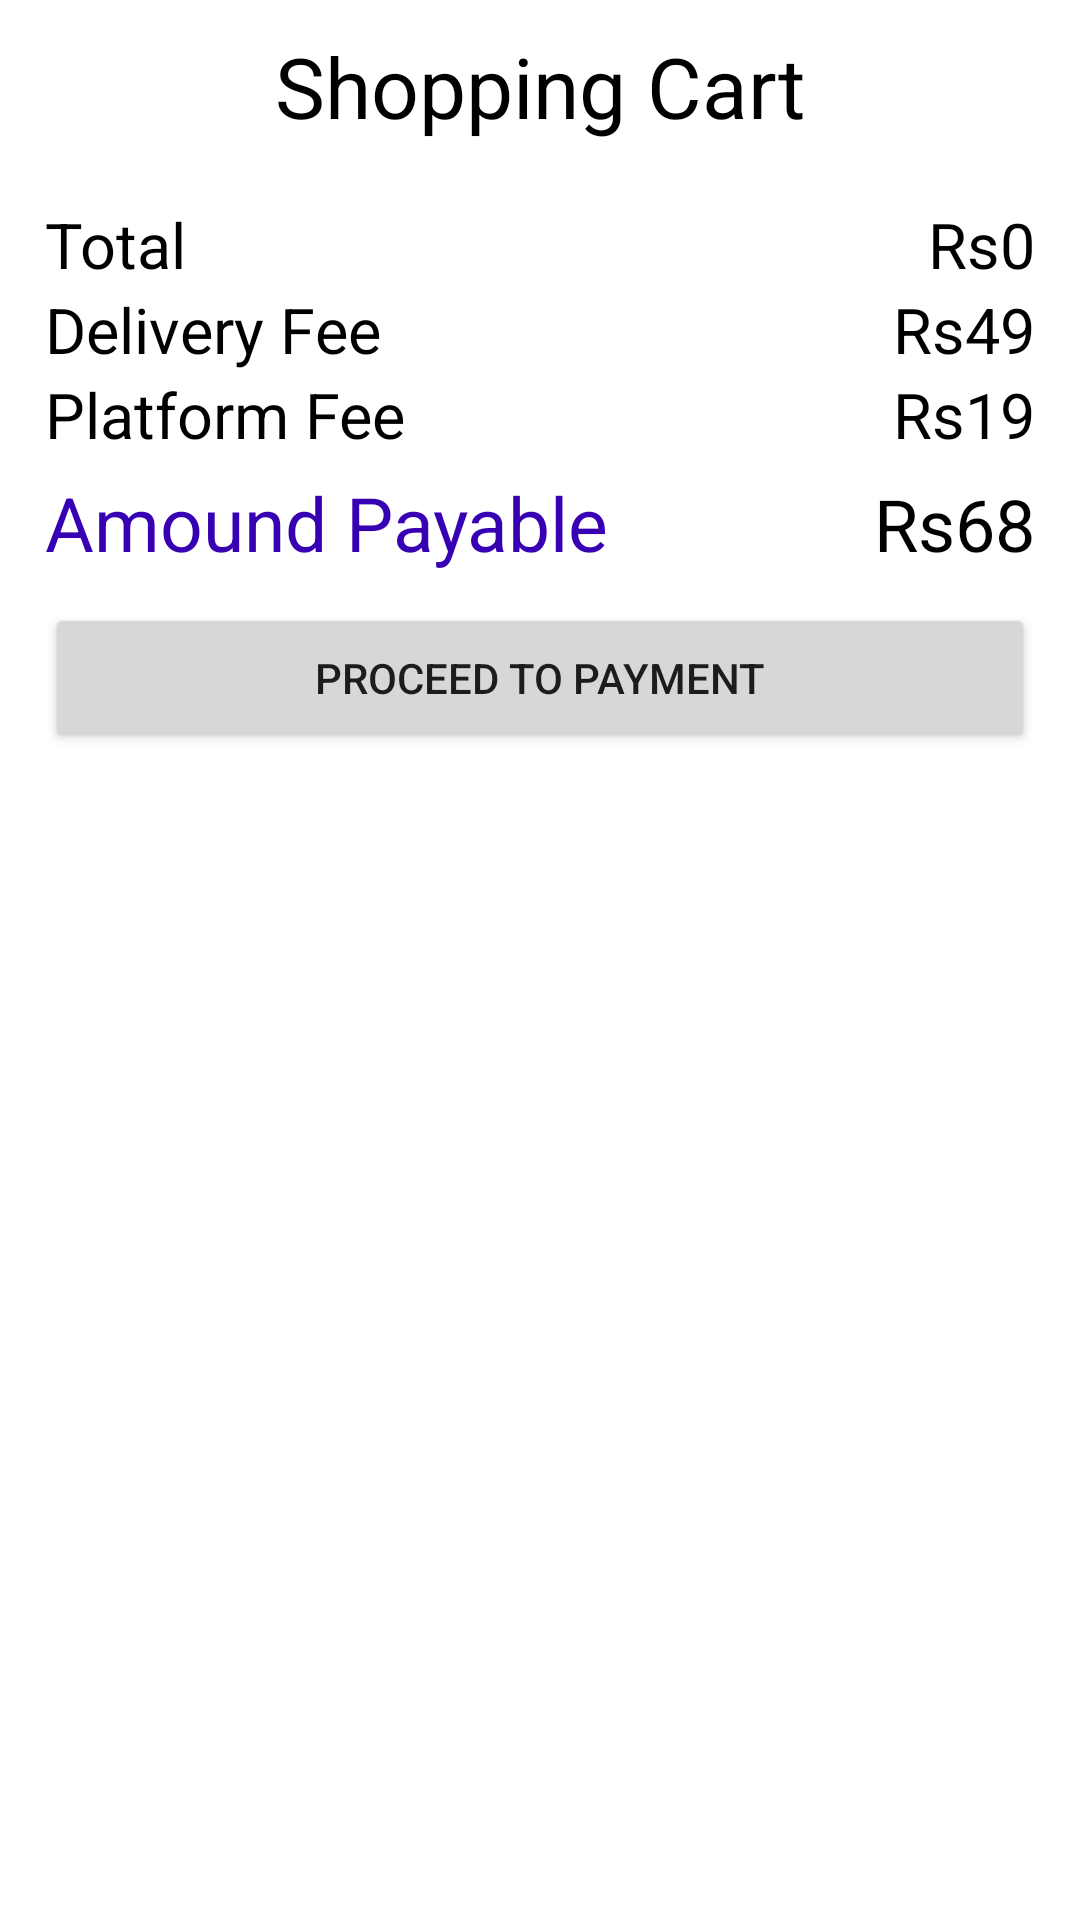

Here is an Android app screen rendered from its layout file. Give the layout XML and the strings, colors and styles it references.
<!-- AndroidManifest.xml: application theme Theme.MyFitnessHub -->
<!-- res/layout/fragment_shopping_cart.xml -->
<?xml version="1.0" encoding="utf-8"?>
<FrameLayout xmlns:android="http://schemas.android.com/apk/res/android"
    xmlns:tools="http://schemas.android.com/tools"
    android:layout_width="match_parent"
    android:layout_height="match_parent"
    tools:context=".shopping_cart"
    android:id="@+id/shopping_cart_wrapper"
    android:background="@color/white">


    <ScrollView
        android:layout_width="match_parent"
        android:layout_height="match_parent"
        android:layout_marginLeft="15dp"
        android:layout_marginRight="15dp">

        <LinearLayout
            android:layout_width="match_parent"
            android:layout_height="match_parent"
            android:orientation="vertical">

            <TextView
                android:id="@+id/cart_title"
                android:layout_marginTop="10dp"
                android:layout_width="match_parent"
                android:layout_height="wrap_content"
                android:text="Shopping Cart"
                android:gravity="center"
                android:textColor="@color/black"
                android:textSize="28dp"/>

            <androidx.recyclerview.widget.RecyclerView
                android:id="@+id/recyclerView"
                android:layout_width="match_parent"
                android:layout_height="wrap_content"/>

            <LinearLayout
                android:layout_width="match_parent"
                android:layout_height="match_parent"
                android:layout_marginTop="20dp">

                <TextView
                    android:layout_width="wrap_content"
                    android:layout_height="wrap_content"
                    android:text="Total"
                    android:textSize="21dp"
                    android:textColor="@color/black"/>

                <TextView
                    android:id="@+id/product_total"
                    android:layout_width="match_parent"
                    android:layout_height="wrap_content"
                    android:gravity="end"
                    android:text="Rs0"
                    android:textSize="21dp"
                    android:textColor="@color/black"/>
            </LinearLayout>

            <LinearLayout
                android:layout_width="match_parent"
                android:layout_height="match_parent">

                <TextView
                    android:layout_width="wrap_content"
                    android:layout_height="wrap_content"
                    android:text="Delivery Fee"
                    android:textSize="21dp"
                    android:textColor="@color/black"/>

                <TextView
                    android:id="@+id/shopping_delivery_fee"
                    android:layout_width="match_parent"
                    android:layout_height="wrap_content"
                    android:gravity="end"
                    android:text="Rs49"
                    android:textSize="21dp"
                    android:textColor="@color/black"/>
            </LinearLayout>

            <LinearLayout
                android:layout_width="match_parent"
                android:layout_height="match_parent">

                <TextView
                    android:layout_width="wrap_content"
                    android:layout_height="wrap_content"
                    android:text="Platform Fee"
                    android:textSize="21dp"
                    android:textColor="@color/black"/>

                <TextView
                    android:id="@+id/shopping_platform_fee"
                    android:layout_width="match_parent"
                    android:layout_height="wrap_content"
                    android:gravity="end"
                    android:text="Rs19"
                    android:textSize="21dp"
                    android:textColor="@color/black"/>
            </LinearLayout>

            <LinearLayout
                android:layout_width="match_parent"
                android:layout_height="match_parent"
                android:layout_marginTop="5dp">

                <TextView
                    android:layout_width="wrap_content"
                    android:layout_height="wrap_content"
                    android:text="Amound Payable"
                    android:textSize="25dp"
                    android:textColor="@color/blue"/>

                <TextView
                    android:id="@+id/shopping_total"
                    android:layout_width="match_parent"
                    android:layout_height="wrap_content"
                    android:gravity="end"
                    android:text="Rs68"
                    android:textSize="24dp"
                    android:textColor="@color/black"/>
            </LinearLayout>

            <Button
                android:id="@+id/shopping_payment_btn"
                android:layout_marginTop="10dp"
                android:layout_width="match_parent"
                android:layout_height="50dp"
                android:text="Proceed to payment"/>


        </LinearLayout>
    </ScrollView>

</FrameLayout>
<!-- resources referenced by this layout -->
<resources>
  <color name="black">#FF000000</color>
  <color name="blue">#FF3700B3</color>
  <color name="white">#FFFFFFFF</color>
  <style name="Theme.MyFitnessHub" parent="Theme.MaterialComponents.DayNight.DarkActionBar">
          
          <item name="colorPrimary">@color/purple_500</item>
          <item name="colorPrimaryVariant">@color/purple_700</item>
          <item name="colorOnPrimary">@color/white</item>
          
          <item name="colorSecondary">@color/teal_200</item>
          <item name="colorSecondaryVariant">@color/teal_700</item>
          <item name="colorOnSecondary">@color/black</item>
          
          <item name="android:statusBarColor">?attr/colorPrimaryVariant</item>
          
      </style>
  <color name="purple_500">#FF6200EE</color>
  <color name="purple_700">#FF3700B3</color>
  <color name="teal_200">#FF03DAC5</color>
  <color name="teal_700">#FF018786</color>
</resources>
